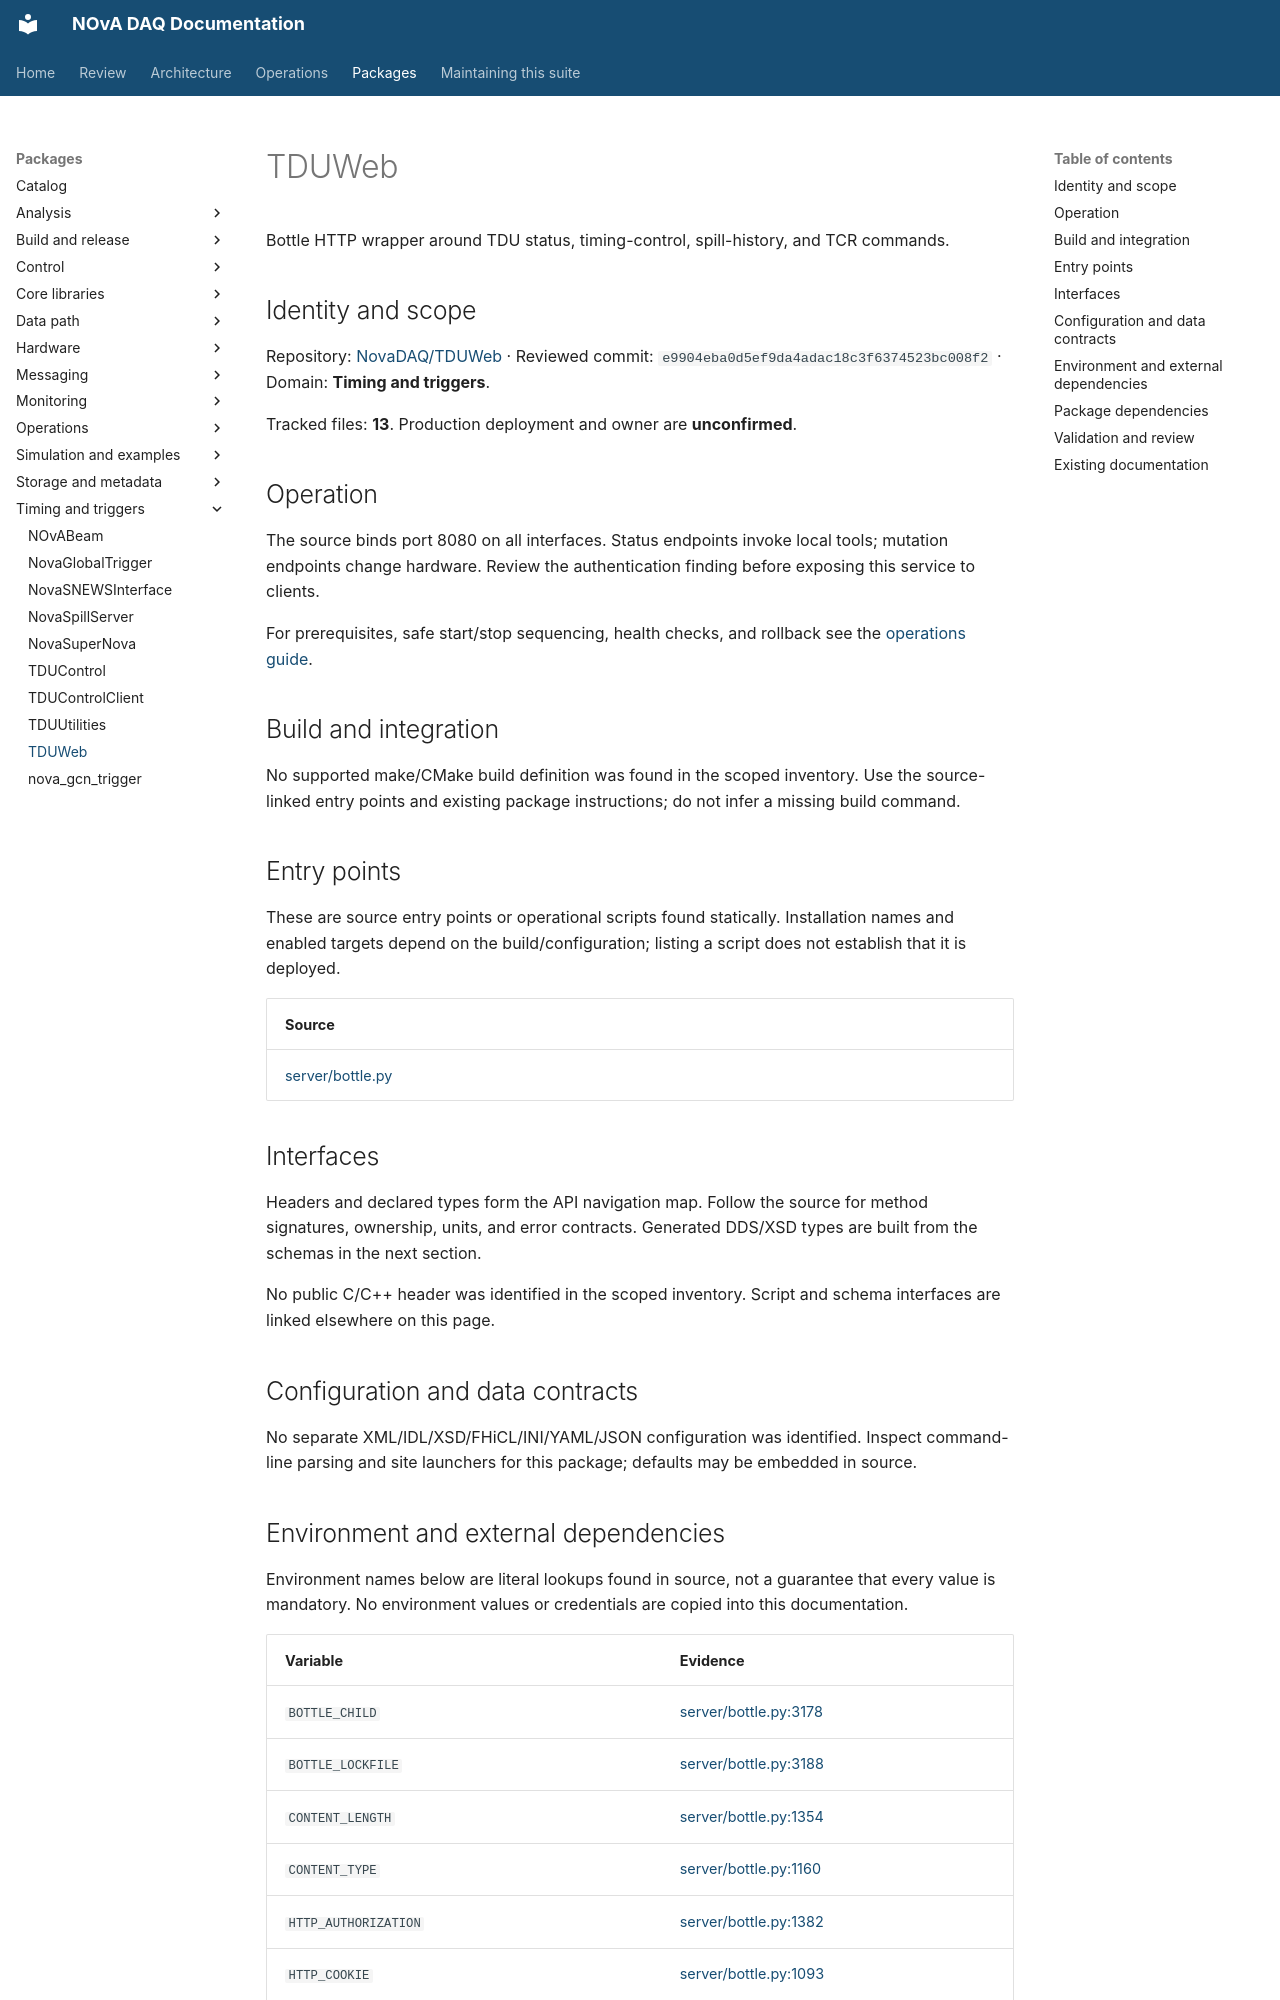

repository: NovaDAQ/novadaq-documentation · page: packages/TDUWeb.html · generator: mkdocs

# TDUWeb

Bottle HTTP wrapper around TDU status, timing-control, spill-history, and TCR commands.

## Identity and scope

Repository: [NovaDAQ/TDUWeb](https://github.com/NovaDAQ/TDUWeb) · Reviewed commit: `e9904eba0d5ef9da4adac18c3f6374523bc008f2` · Domain: **Timing and triggers**.

Tracked files: **13**. Production deployment and owner are **unconfirmed**.

## Operation

The source binds port 8080 on all interfaces. Status endpoints invoke local tools; mutation endpoints change hardware. Review the authentication finding before exposing this service to clients.

For prerequisites, safe start/stop sequencing, health checks, and rollback see the [operations guide](../operations/index.md).

## Build and integration

No supported make/CMake build definition was found in the scoped inventory. Use the source-linked entry points and existing package instructions; do not infer a missing build command.

## Entry points

These are source entry points or operational scripts found statically. Installation names and enabled targets depend on the build/configuration; listing a script does not establish that it is deployed.

| Source |
| --- |
| [server/bottle.py](https://github.com/NovaDAQ/TDUWeb/blob/e9904eba0d5ef9da4adac18c3f6374523bc008f2/server/bottle.py) |


## Interfaces

Headers and declared types form the API navigation map. Follow the source for method signatures, ownership, units, and error contracts. Generated DDS/XSD types are built from the schemas in the next section.

No public C/C++ header was identified in the scoped inventory. Script and schema interfaces are linked elsewhere on this page.

## Configuration and data contracts

No separate XML/IDL/XSD/FHiCL/INI/YAML/JSON configuration was identified. Inspect command-line parsing and site launchers for this package; defaults may be embedded in source.
